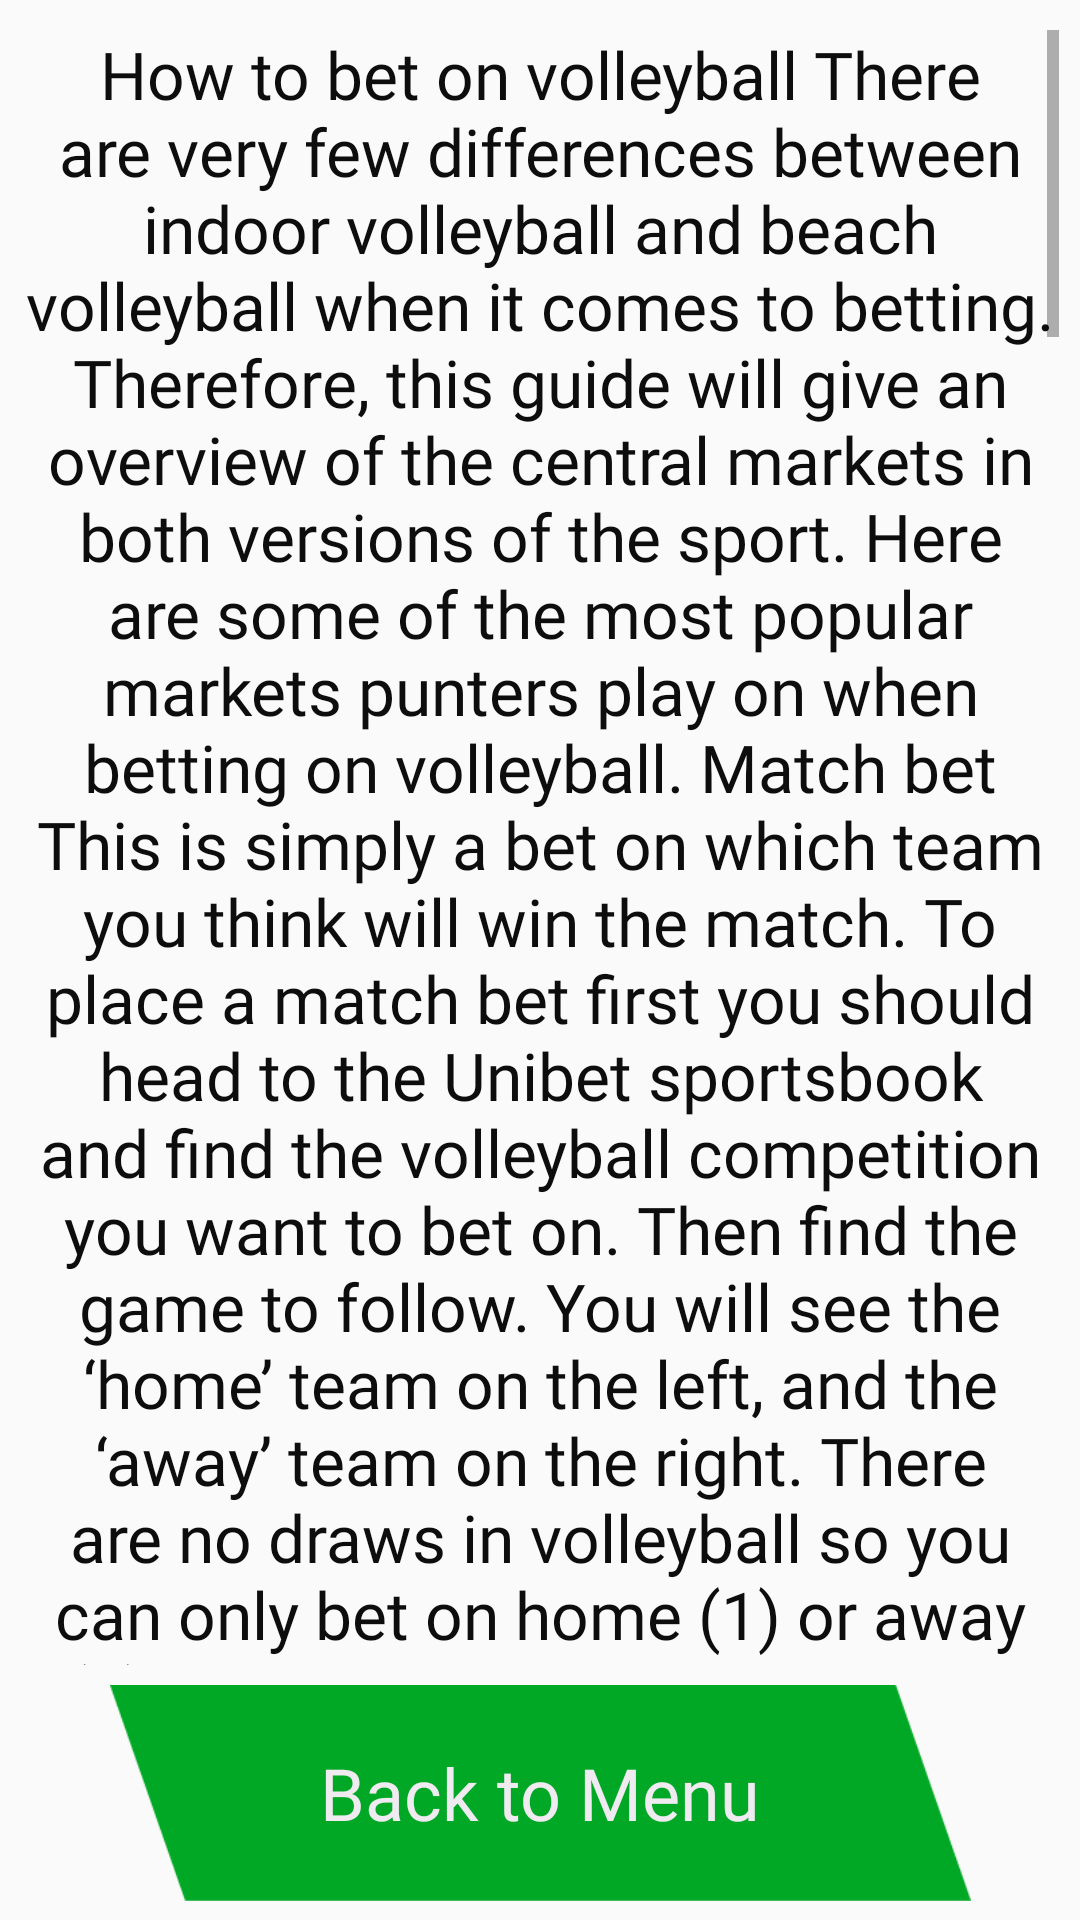

Here is an Android app screen rendered from its layout file. Give the layout XML and the strings, colors and styles it references.
<!-- AndroidManifest.xml: application theme Theme.BetwayShineOfSport -->
<!-- res/layout/fragment_btw_volleyball.xml -->
<?xml version="1.0" encoding="utf-8"?>
<androidx.constraintlayout.widget.ConstraintLayout xmlns:android="http://schemas.android.com/apk/res/android"
    xmlns:app="http://schemas.android.com/apk/res-auto"
    xmlns:tools="http://schemas.android.com/tools"
    android:layout_width="match_parent"
    android:layout_height="match_parent"
    android:background="@drawable/background"
    tools:context=".BtwVolleyballFragment">

    <ScrollView
        android:id="@+id/btwVolleyballScrll"
        android:layout_width="match_parent"
        android:layout_height="match_parent"
        android:layout_marginStart="7dp"
        android:layout_marginTop="10dp"
        android:layout_marginEnd="7dp"
        android:layout_marginBottom="85dp"
        app:layout_constraintBottom_toBottomOf="parent"
        app:layout_constraintEnd_toEndOf="parent"
        app:layout_constraintStart_toStartOf="parent"
        app:layout_constraintTop_toTopOf="parent">

        <LinearLayout
            android:layout_width="match_parent"
            android:layout_height="wrap_content"
            android:gravity="center"
            android:orientation="vertical">

            <TextView
                android:id="@+id/tvBtwVolleyballText"
                android:layout_width="wrap_content"
                android:layout_height="wrap_content"
                android:fontFamily="@font/opensansregular"
                android:gravity="center"
                android:text="@string/volleyball"
                android:textColor="#0D0D0E"
                android:textSize="22sp" />

        </LinearLayout>
    </ScrollView>

    <Button
        android:id="@+id/bBtwVolleyballBack"
        android:layout_width="287dp"
        android:layout_height="72dp"
        android:background="@drawable/button_3"
        android:fontFamily="@font/opensanssemibold"
        android:text="Back to Menu"
        android:textAllCaps="false"
        android:textColor="#F0EAF1"
        android:textSize="24sp"
        app:layout_constraintBottom_toBottomOf="parent"
        app:layout_constraintEnd_toEndOf="parent"
        app:layout_constraintStart_toStartOf="parent"
        app:layout_constraintTop_toBottomOf="@+id/btwVolleyballScrll" />

</androidx.constraintlayout.widget.ConstraintLayout>
<!-- resources referenced by this layout -->
<resources>
  <string name="volleyball">
          How to bet on volleyball
  There are very few differences between indoor volleyball and beach volleyball when it comes to betting. Therefore, this guide will give an overview of the central markets in both versions of the sport.
  
  Here are some of the most popular markets punters play on when betting on volleyball.
  
  Match bet
  This is simply a bet on which team you think will win the match. To place a match bet first you should head to the Unibet sportsbook and find the volleyball competition you want to bet on. Then find the game to follow. You will see the ‘home’ team on the left, and the ‘away’ team on the right. There are no draws in volleyball so you can only bet on home (1) or away (2). Simply click on the odds and enter the stake you wish to bet on, then click ‘Place bet’. If the team you backs wins the match, you win your bet!
  
  Handicap betting
  You can also bet on a handicap within the match bet, in order to make the game more interesting. The handicap is used in sports betting to even up the odds on a one-sided game. For example, if Germany W are heavy favourites to beat Switzerland W, the match bet odds might be so low that they are not worth betting on. So, we create a handicap where a team will need to win with an imaginary deficit. You could bet on Germany W to win with a -2.5 handicap. That means they need to win the game 3-0 on sets for your bet to win! Likewise, you could bet on Switzerland W to win with a +1.5 handicap. So long as they don’t lose 3-0 then you win your bet.
  
  Total points
  You can also bet on total points in both indoor volleyball and beach volleyball. This is where you predict how many points will be scored over the duration of the game. It is worth remembering that in indoor volleyball matches run to five sets, while they only run to three sets in beach volleyball. So, if you’re betting on an indoor match the minimum number of points scored will be 75. This will only happen if one team wins 25-0 25-0 25-0, which is very unlikely.
  
  Indoor volleyball matches will usually witness around 136 points. So keep this in mind when you’re betting. You can bet over a total number of points scored, or under a total number of points scored.
  
  For example, you could bet on Russia v Belarus witnessing +134.5 points. If 135 points or more are scored, you win the bet.
  Correct score
  This is a more refined match bet. Here, you bet on the correct score from the volleyball match in terms of sets. In indoor volleyball, the scores will be anywhere from 3-0 to 3-2, home or away. In beach volleyball, the scores will be from 2-0 to 2-1, home or away. Sometimes there isn’t a strict home or away team, but the teams will be allocated to either the 1 or the 2 section of the bet.
  
  Set betting
  You can also bet on which team will win individual sets in volleyball. This is a great bet if you’re not sure who will win the game, but have a firm idea of who might take a Set 1 lead. Meanwhile, you can bet on the total points scored in a particular set. Usually you will bet over or under 41.5 points scored in an indoor volleyball match.
  
  Tournament bets
  Unibet provides tournament bets of the biggest competitions in the volleyball world. These are long-term markets, where you bet on the eventual winner of the tournament in question. At the Olympics, you can also bet on if a team will win a medal (rather than simply winning gold) as well as predicting when teams might crash out.
  
  Many volleyball tournaments have an initial group stage before then leading onto a knockout stage. It means you can also often bet on which team you think will win a group, instead of winning the entire tournament. This is a great way to play the volleyball betting odds if you think a team will succeed in the groups but not win the overall title.
  </string>
</resources>
